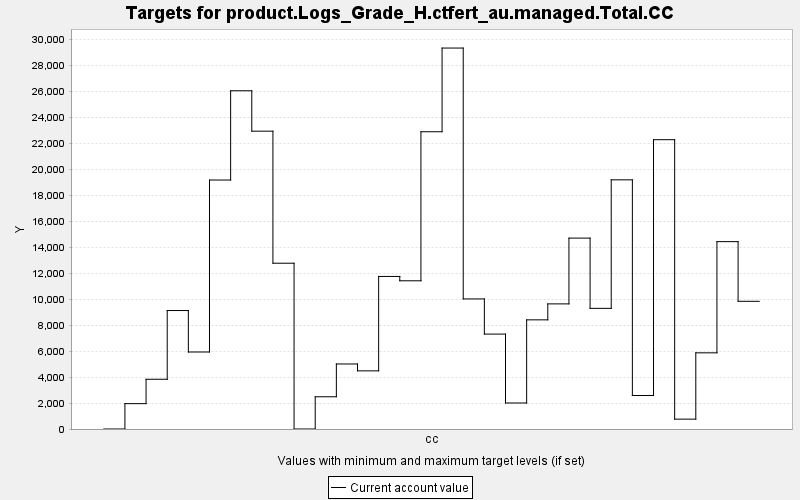

Data behind this chart, as committed beside it:
TARGET, PERIOD, YEAR, PERIODWIDTH, MINIMUM, MAXIMUM, MINWEIGHT, MAXWEIGHT, CURRENT, SUMMARY
product.Logs_Grade_H.ctfert_au.managed.T…, 0, 0, 10.0, 0.0, 10000, 1.0, 1.0, 0.0, 0.0
product.Logs_Grade_H.ctfert_au.managed.T…, 1, 10, 10.0, 0.0, 10000, 1.0, 1.0, 1954, 0.0
product.Logs_Grade_H.ctfert_au.managed.T…, 2, 20, 10.0, 0.0, 10000, 1.0, 1.0, 3831, 0.0
product.Logs_Grade_H.ctfert_au.managed.T…, 3, 30, 10.0, 0.0, 10000, 1.0, 1.0, 9124, 0.0
product.Logs_Grade_H.ctfert_au.managed.T…, 4, 40, 10.0, 0.0, 10000, 1.0, 1.0, 5931, 0.0
product.Logs_Grade_H.ctfert_au.managed.T…, 5, 50, 10.0, 0.0, 10000, 1.0, 1.0, 19177, 0.0
product.Logs_Grade_H.ctfert_au.managed.T…, 6, 60, 10.0, 0.0, 10000, 1.0, 1.0, 26051, 0.0
product.Logs_Grade_H.ctfert_au.managed.T…, 7, 70, 10.0, 0.0, 10000, 1.0, 1.0, 22940, 0.0
product.Logs_Grade_H.ctfert_au.managed.T…, 8, 80, 10.0, 0.0, 10000, 1.0, 1.0, 12769, 0.0
product.Logs_Grade_H.ctfert_au.managed.T…, 9, 90, 10.0, 0.0, 10000, 1.0, 1.0, 0.0, 0.0
product.Logs_Grade_H.ctfert_au.managed.T…, 10, 100, 10.0, 0.0, 10000, 1.0, 1.0, 2482, 0.0
product.Logs_Grade_H.ctfert_au.managed.T…, 11, 110, 10.0, 0.0, 10000, 1.0, 1.0, 5008, 0.0
product.Logs_Grade_H.ctfert_au.managed.T…, 12, 120, 10.0, 0.0, 10000, 1.0, 1.0, 4479, 0.0
product.Logs_Grade_H.ctfert_au.managed.T…, 13, 130, 10.0, 0.0, 10000, 1.0, 1.0, 11751, 0.0
product.Logs_Grade_H.ctfert_au.managed.T…, 14, 140, 10.0, 0.0, 10000, 1.0, 1.0, 11416, 0.0
product.Logs_Grade_H.ctfert_au.managed.T…, 15, 150, 10.0, 0.0, 10000, 1.0, 1.0, 22895, 0.0
product.Logs_Grade_H.ctfert_au.managed.T…, 16, 160, 10.0, 0.0, 10000, 1.0, 1.0, 29342, 0.0
product.Logs_Grade_H.ctfert_au.managed.T…, 17, 170, 10.0, 0.0, 10000, 1.0, 1.0, 10019, 0.0
product.Logs_Grade_H.ctfert_au.managed.T…, 18, 180, 10.0, 0.0, 10000, 1.0, 1.0, 7311, 0.0
product.Logs_Grade_H.ctfert_au.managed.T…, 19, 190, 10.0, 0.0, 10000, 1.0, 1.0, 2003, 0.0
product.Logs_Grade_H.ctfert_au.managed.T…, 20, 200, 10.0, 0.0, 10000, 1.0, 1.0, 8407, 0.0
product.Logs_Grade_H.ctfert_au.managed.T…, 21, 210, 10.0, 0.0, 10000, 1.0, 1.0, 9637, 0.0
product.Logs_Grade_H.ctfert_au.managed.T…, 22, 220, 10.0, 0.0, 10000, 1.0, 1.0, 14703, 0.0
product.Logs_Grade_H.ctfert_au.managed.T…, 23, 230, 10.0, 0.0, 10000, 1.0, 1.0, 9293, 0.0
product.Logs_Grade_H.ctfert_au.managed.T…, 24, 240, 10.0, 0.0, 10000, 1.0, 1.0, 19191, 0.0
product.Logs_Grade_H.ctfert_au.managed.T…, 25, 250, 10.0, 0.0, 10000, 1.0, 1.0, 2581, 0.0
product.Logs_Grade_H.ctfert_au.managed.T…, 26, 260, 10.0, 0.0, 10000, 1.0, 1.0, 22283, 0.0
product.Logs_Grade_H.ctfert_au.managed.T…, 27, 270, 10.0, 0.0, 10000, 1.0, 1.0, 759.7, 0.0
product.Logs_Grade_H.ctfert_au.managed.T…, 28, 280, 10.0, 0.0, 10000, 1.0, 1.0, 5867, 0.0
product.Logs_Grade_H.ctfert_au.managed.T…, 29, 290, 10.0, 0.0, 10000, 1.0, 1.0, 14431, 0.0
product.Logs_Grade_H.ctfert_au.managed.T…, 30, 300, 10.0, 0.0, 10000, 1.0, 1.0, 9835, 0.0
